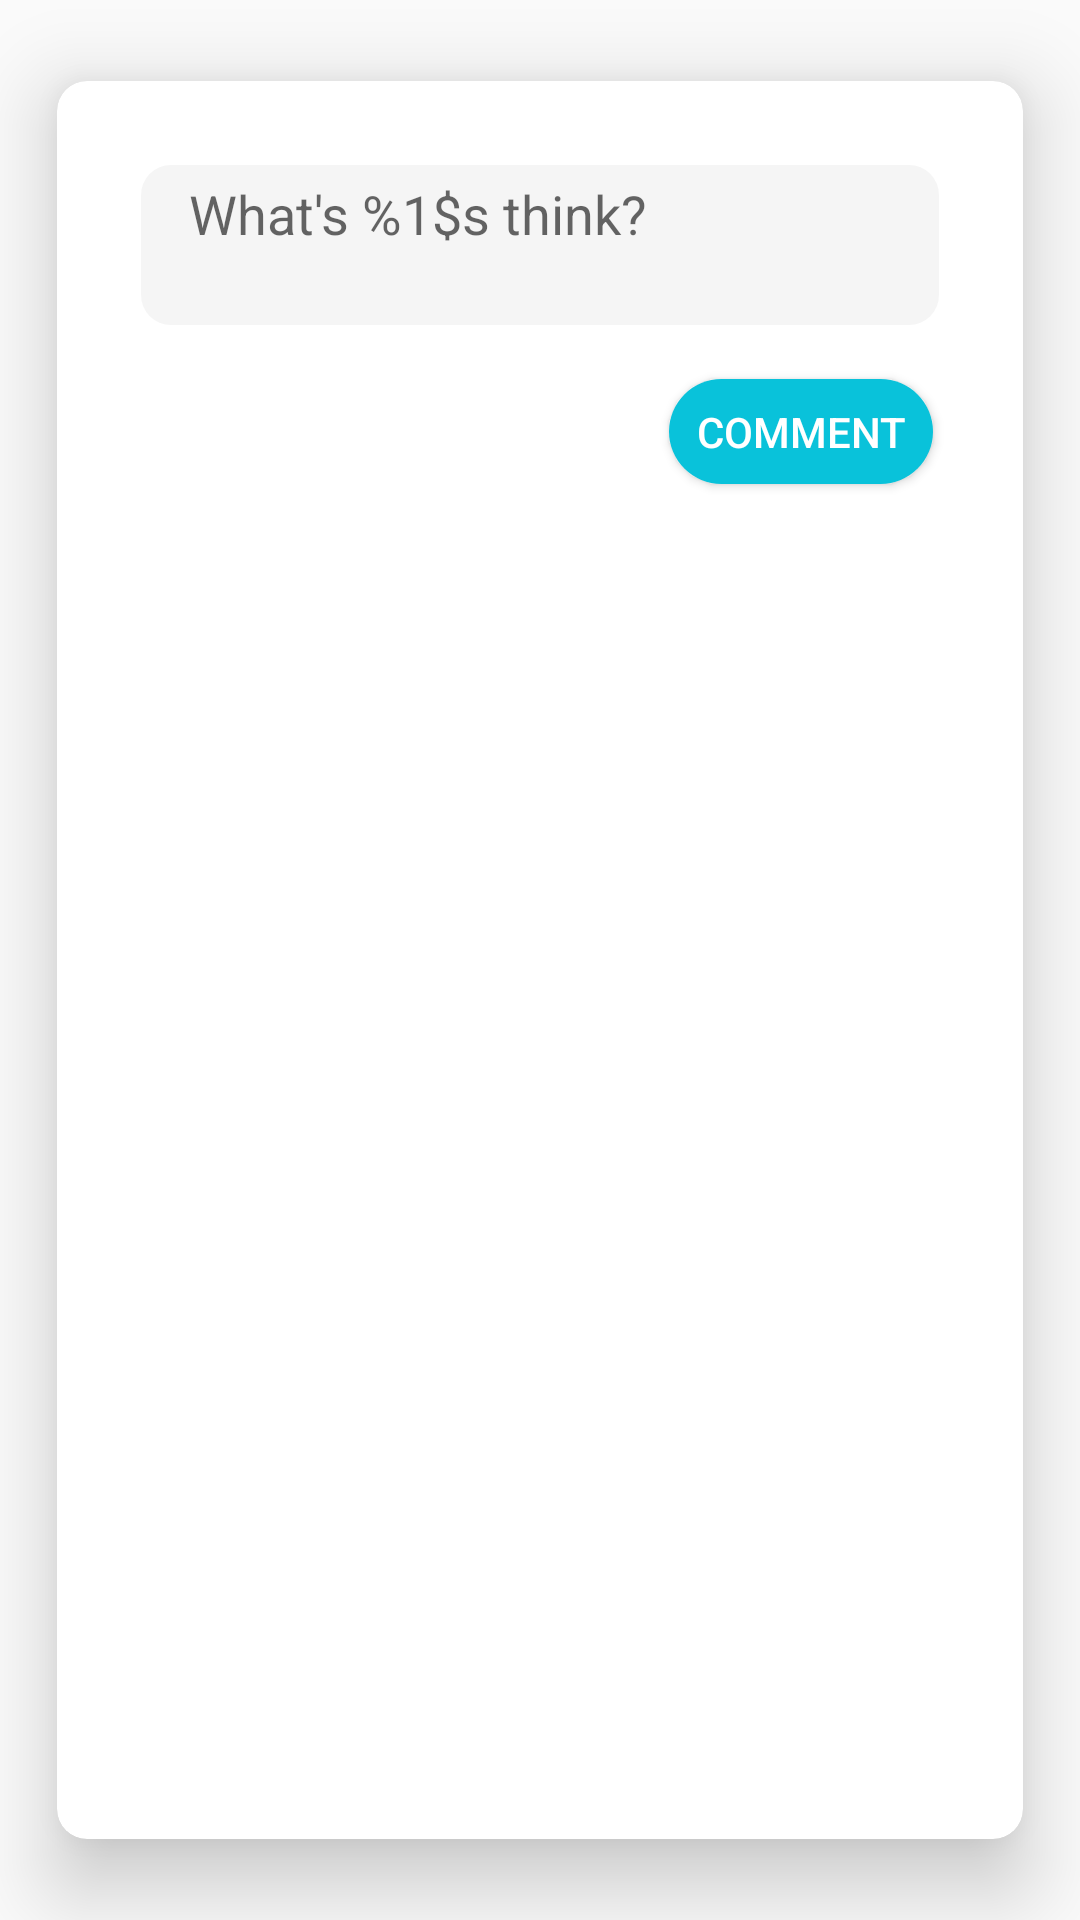

Reconstruct the res/layout file that produces this screen, plus the resources it refers to.
<!-- AndroidManifest.xml: application theme AppTheme -->
<!-- res/layout/dialog_add_comment.xml -->
<?xml version="1.0" encoding="utf-8"?>
<androidx.cardview.widget.CardView
    xmlns:android="http://schemas.android.com/apk/res/android"
    xmlns:app="http://schemas.android.com/apk/res-auto"
    android:layout_width="match_parent"
    android:layout_height="wrap_content"
    android:layout_gravity="center"
    app:cardBackgroundColor="@android:color/white"
    app:cardCornerRadius="10dp"
    app:cardElevation="16dp"
    app:cardUseCompatPadding="true"
    app:contentPadding="20dp">

    <LinearLayout
        android:layout_width="match_parent"
        android:layout_height="wrap_content"
        android:orientation="vertical">

        <EditText
            android:id="@+id/input_comment_dialog"
            style="@style/BaseDialogEditTExt"
            android:background="@drawable/input_bio_curved_shape"
            android:backgroundTint="#E9F3F3F3"
            android:hint="@string/hint_type_a_comment"
            android:inputType="textMultiLine"
            android:gravity="start|top"
            android:minLines="2"
            android:maxLines="@integer/max_lines_add_comment" />

        <Button
            android:id="@+id/button_comment_dialog"
            style="@style/BaseDialogButton"
            android:layout_width="wrap_content"
            android:layout_gravity="end"
            android:backgroundTint="#09C2DA"
            android:text="@string/btn_comment" />
    </LinearLayout>
</androidx.cardview.widget.CardView>
<!-- resources referenced by this layout -->
<resources>
  <!-- drawable input_bio_curved_shape (drawable) -->
  <?xml version="1.0" encoding="utf-8"?>
  <shape xmlns:android="http://schemas.android.com/apk/res/android" >
  
      <solid android:color="#E9F3F3F3" />
  
      <corners
          android:bottomLeftRadius="10dp"
          android:bottomRightRadius="10dp"
          android:topLeftRadius="10dp"
          android:topRightRadius="10dp" />
  
  </shape>
  <integer name="max_lines_add_comment">5</integer>
  <string name="btn_comment">Comment</string>
  <string name="hint_type_a_comment">What\'s %1$s think?</string>
  <style name="BaseDialogButton" parent="Widget.AppCompat.Button">
          <item name="android:layout_height">35dp</item>
          <item name="android:layout_width">0dp</item>
          <item name="android:layout_margin">10dp</item>
          <item name="android:layout_weight">1</item>
          <item name="android:background">@drawable/curved_shape</item>
          <item name="android:textColor">@android:color/white</item>
      </style>
  <style name="BaseDialogEditTExt" parent="Widget.AppCompat.EditText">
          <item name="android:layout_height">wrap_content</item>
          <item name="android:layout_width">match_parent</item>
          <item name="android:layout_margin">8dp</item>
          <item name="android:paddingStart">16dp</item>
          <item name="android:paddingEnd">16dp</item>
          <item name="android:paddingTop">4dp</item>
          <item name="android:paddingBottom">4dp</item>
          <item name="android:maxLines">1</item>
          <item name="android:background">@drawable/curved_shape</item>
      </style>
  <style name="AppTheme" parent="Theme.AppCompat.Light.NoActionBar">
          
          <item name="colorPrimary">@color/colorPrimary</item>
          <item name="colorPrimaryDark">@color/colorPrimaryDark</item>
          <item name="colorAccent">@color/colorAccent</item>
          <item name="android:statusBarColor">@color/colorStatusBarAPI21</item>
      </style>
  <!-- drawable curved_shape (drawable) -->
  <?xml version="1.0" encoding="utf-8"?>
  <shape xmlns:android="http://schemas.android.com/apk/res/android" >
  
      <solid android:color="@color/colorPrimary" />
  
      <corners
          android:bottomLeftRadius="40dp"
          android:bottomRightRadius="40dp"
          android:topLeftRadius="40dp"
          android:topRightRadius="40dp" />
  
  </shape>
  <color name="colorPrimary">#2a2a2a</color>
  <color name="colorPrimaryDark">#2a2a2a</color>
  <color name="colorAccent">#202020</color>
  <color name="colorStatusBarAPI21">#A3A3A3</color>
</resources>
